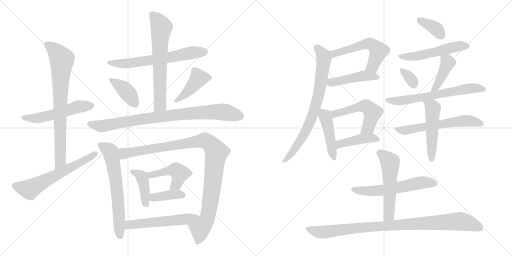
t = 0.00 s
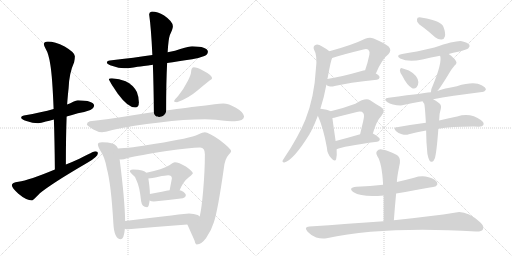
t = 4.27 s
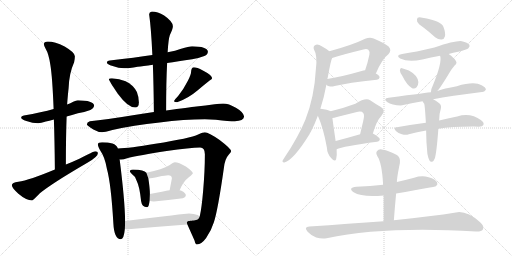
t = 8.54 s
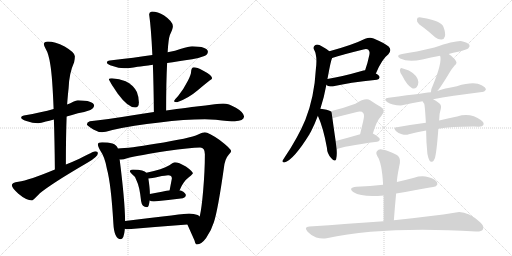
t = 12.81 s
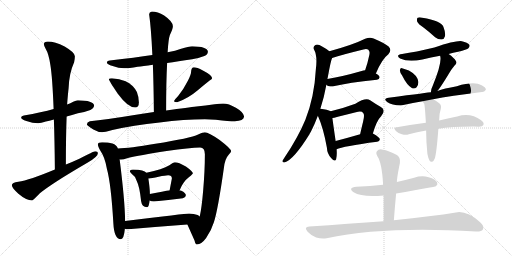
t = 17.08 s
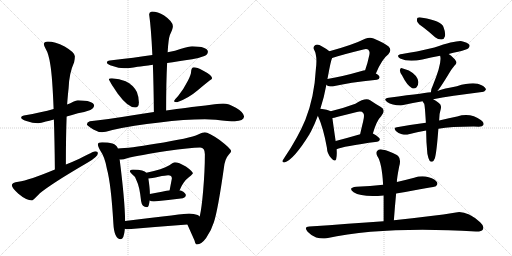
t = 21.35 s

The animated SVG that drew these frames (rendered in a browser with its animation timeline set to each time). Animation: 30 CSS @keyframes rules; one cycle of 21.35 s.

<svg version="1.1" viewBox="0 0 2048 1024" xmlns="http://www.w3.org/2000/svg">
  <g stroke="lightgray" stroke-dasharray="1,1" stroke-width="1" transform="scale(4, 4)">
    <line x1="0" y1="0" x2="256" y2="256"></line>
    <line x1="256" y1="0" x2="0" y2="256"></line>
    <line x1="128" y1="0" x2="128" y2="256"></line>
    <line x1="0" y1="128" x2="256" y2="128"></line>
    <line x1="256" y1="0" x2="512" y2="256"></line>
    <line x1="512" y1="0" x2="256" y2="256"></line>
    <line x1="384" y1="0" x2="384" y2="256"></line>
    <line x1="256" y1="128" x2="512" y2="128"></line>
  </g>
<g transform="scale(1, -1) translate(0, -850)">
   <style type="text/css">
    @keyframes keyframes0 {
      from {
       stroke: black;
       stroke-dashoffset: 536;
       stroke-width: 128;
       }
       64% {
       animation-timing-function: step-end;
       stroke: black;
       stroke-dashoffset: 0;
       stroke-width: 128;
       }
       to {
       stroke: black;
       stroke-width: 1024;
       }
       }
       #make-me-a-hanzi-animation-0 {
         animation: keyframes0 0.686198s both;
         animation-delay: 0.000000s;
         animation-timing-function: linear;
       }
    @keyframes keyframes1 {
      from {
       stroke: black;
       stroke-dashoffset: 779;
       stroke-width: 128;
       }
       72% {
       animation-timing-function: step-end;
       stroke: black;
       stroke-dashoffset: 0;
       stroke-width: 128;
       }
       to {
       stroke: black;
       stroke-width: 1024;
       }
       }
       #make-me-a-hanzi-animation-1 {
         animation: keyframes1 0.883952s both;
         animation-delay: 0.686198s;
         animation-timing-function: linear;
       }
    @keyframes keyframes2 {
      from {
       stroke: black;
       stroke-dashoffset: 619;
       stroke-width: 128;
       }
       67% {
       animation-timing-function: step-end;
       stroke: black;
       stroke-dashoffset: 0;
       stroke-width: 128;
       }
       to {
       stroke: black;
       stroke-width: 1024;
       }
       }
       #make-me-a-hanzi-animation-2 {
         animation: keyframes2 0.753743s both;
         animation-delay: 1.570150s;
         animation-timing-function: linear;
       }
    @keyframes keyframes3 {
      from {
       stroke: black;
       stroke-dashoffset: 643;
       stroke-width: 128;
       }
       68% {
       animation-timing-function: step-end;
       stroke: black;
       stroke-dashoffset: 0;
       stroke-width: 128;
       }
       to {
       stroke: black;
       stroke-width: 1024;
       }
       }
       #make-me-a-hanzi-animation-3 {
         animation: keyframes3 0.773275s both;
         animation-delay: 2.323893s;
         animation-timing-function: linear;
       }
    @keyframes keyframes4 {
      from {
       stroke: black;
       stroke-dashoffset: 653;
       stroke-width: 128;
       }
       68% {
       animation-timing-function: step-end;
       stroke: black;
       stroke-dashoffset: 0;
       stroke-width: 128;
       }
       to {
       stroke: black;
       stroke-width: 1024;
       }
       }
       #make-me-a-hanzi-animation-4 {
         animation: keyframes4 0.781413s both;
         animation-delay: 3.097168s;
         animation-timing-function: linear;
       }
    @keyframes keyframes5 {
      from {
       stroke: black;
       stroke-dashoffset: 395;
       stroke-width: 128;
       }
       56% {
       animation-timing-function: step-end;
       stroke: black;
       stroke-dashoffset: 0;
       stroke-width: 128;
       }
       to {
       stroke: black;
       stroke-width: 1024;
       }
       }
       #make-me-a-hanzi-animation-5 {
         animation: keyframes5 0.571452s both;
         animation-delay: 3.878581s;
         animation-timing-function: linear;
       }
    @keyframes keyframes6 {
      from {
       stroke: black;
       stroke-dashoffset: 430;
       stroke-width: 128;
       }
       58% {
       animation-timing-function: step-end;
       stroke: black;
       stroke-dashoffset: 0;
       stroke-width: 128;
       }
       to {
       stroke: black;
       stroke-width: 1024;
       }
       }
       #make-me-a-hanzi-animation-6 {
         animation: keyframes6 0.599935s both;
         animation-delay: 4.450033s;
         animation-timing-function: linear;
       }
    @keyframes keyframes7 {
      from {
       stroke: black;
       stroke-dashoffset: 872;
       stroke-width: 128;
       }
       74% {
       animation-timing-function: step-end;
       stroke: black;
       stroke-dashoffset: 0;
       stroke-width: 128;
       }
       to {
       stroke: black;
       stroke-width: 1024;
       }
       }
       #make-me-a-hanzi-animation-7 {
         animation: keyframes7 0.959635s both;
         animation-delay: 5.049968s;
         animation-timing-function: linear;
       }
    @keyframes keyframes8 {
      from {
       stroke: black;
       stroke-dashoffset: 645;
       stroke-width: 128;
       }
       68% {
       animation-timing-function: step-end;
       stroke: black;
       stroke-dashoffset: 0;
       stroke-width: 128;
       }
       to {
       stroke: black;
       stroke-width: 1024;
       }
       }
       #make-me-a-hanzi-animation-8 {
         animation: keyframes8 0.774902s both;
         animation-delay: 6.009603s;
         animation-timing-function: linear;
       }
    @keyframes keyframes9 {
      from {
       stroke: black;
       stroke-dashoffset: 1044;
       stroke-width: 128;
       }
       77% {
       animation-timing-function: step-end;
       stroke: black;
       stroke-dashoffset: 0;
       stroke-width: 128;
       }
       to {
       stroke: black;
       stroke-width: 1024;
       }
       }
       #make-me-a-hanzi-animation-9 {
         animation: keyframes9 1.099609s both;
         animation-delay: 6.784505s;
         animation-timing-function: linear;
       }
    @keyframes keyframes10 {
      from {
       stroke: black;
       stroke-dashoffset: 412;
       stroke-width: 128;
       }
       57% {
       animation-timing-function: step-end;
       stroke: black;
       stroke-dashoffset: 0;
       stroke-width: 128;
       }
       to {
       stroke: black;
       stroke-width: 1024;
       }
       }
       #make-me-a-hanzi-animation-10 {
         animation: keyframes10 0.585286s both;
         animation-delay: 7.884114s;
         animation-timing-function: linear;
       }
    @keyframes keyframes11 {
      from {
       stroke: black;
       stroke-dashoffset: 435;
       stroke-width: 128;
       }
       59% {
       animation-timing-function: step-end;
       stroke: black;
       stroke-dashoffset: 0;
       stroke-width: 128;
       }
       to {
       stroke: black;
       stroke-width: 1024;
       }
       }
       #make-me-a-hanzi-animation-11 {
         animation: keyframes11 0.604004s both;
         animation-delay: 8.469400s;
         animation-timing-function: linear;
       }
    @keyframes keyframes12 {
      from {
       stroke: black;
       stroke-dashoffset: 387;
       stroke-width: 128;
       }
       56% {
       animation-timing-function: step-end;
       stroke: black;
       stroke-dashoffset: 0;
       stroke-width: 128;
       }
       to {
       stroke: black;
       stroke-width: 1024;
       }
       }
       #make-me-a-hanzi-animation-12 {
         animation: keyframes12 0.564941s both;
         animation-delay: 9.073404s;
         animation-timing-function: linear;
       }
    @keyframes keyframes13 {
      from {
       stroke: black;
       stroke-dashoffset: 544;
       stroke-width: 128;
       }
       64% {
       animation-timing-function: step-end;
       stroke: black;
       stroke-dashoffset: 0;
       stroke-width: 128;
       }
       to {
       stroke: black;
       stroke-width: 1024;
       }
       }
       #make-me-a-hanzi-animation-13 {
         animation: keyframes13 0.692708s both;
         animation-delay: 9.638345s;
         animation-timing-function: linear;
       }
    @keyframes keyframes14 {
      from {
       stroke: black;
       stroke-dashoffset: 550;
       stroke-width: 128;
       }
       64% {
       animation-timing-function: step-end;
       stroke: black;
       stroke-dashoffset: 0;
       stroke-width: 128;
       }
       to {
       stroke: black;
       stroke-width: 1024;
       }
       }
       #make-me-a-hanzi-animation-14 {
         animation: keyframes14 0.697591s both;
         animation-delay: 10.331053s;
         animation-timing-function: linear;
       }
    @keyframes keyframes15 {
      from {
       stroke: black;
       stroke-dashoffset: 455;
       stroke-width: 128;
       }
       60% {
       animation-timing-function: step-end;
       stroke: black;
       stroke-dashoffset: 0;
       stroke-width: 128;
       }
       to {
       stroke: black;
       stroke-width: 1024;
       }
       }
       #make-me-a-hanzi-animation-15 {
         animation: keyframes15 0.620280s both;
         animation-delay: 11.028644s;
         animation-timing-function: linear;
       }
    @keyframes keyframes16 {
      from {
       stroke: black;
       stroke-dashoffset: 754;
       stroke-width: 128;
       }
       71% {
       animation-timing-function: step-end;
       stroke: black;
       stroke-dashoffset: 0;
       stroke-width: 128;
       }
       to {
       stroke: black;
       stroke-width: 1024;
       }
       }
       #make-me-a-hanzi-animation-16 {
         animation: keyframes16 0.863607s both;
         animation-delay: 11.648924s;
         animation-timing-function: linear;
       }
    @keyframes keyframes17 {
      from {
       stroke: black;
       stroke-dashoffset: 450;
       stroke-width: 128;
       }
       59% {
       animation-timing-function: step-end;
       stroke: black;
       stroke-dashoffset: 0;
       stroke-width: 128;
       }
       to {
       stroke: black;
       stroke-width: 1024;
       }
       }
       #make-me-a-hanzi-animation-17 {
         animation: keyframes17 0.616211s both;
         animation-delay: 12.512531s;
         animation-timing-function: linear;
       }
    @keyframes keyframes18 {
      from {
       stroke: black;
       stroke-dashoffset: 527;
       stroke-width: 128;
       }
       63% {
       animation-timing-function: step-end;
       stroke: black;
       stroke-dashoffset: 0;
       stroke-width: 128;
       }
       to {
       stroke: black;
       stroke-width: 1024;
       }
       }
       #make-me-a-hanzi-animation-18 {
         animation: keyframes18 0.678874s both;
         animation-delay: 13.128742s;
         animation-timing-function: linear;
       }
    @keyframes keyframes19 {
      from {
       stroke: black;
       stroke-dashoffset: 429;
       stroke-width: 128;
       }
       58% {
       animation-timing-function: step-end;
       stroke: black;
       stroke-dashoffset: 0;
       stroke-width: 128;
       }
       to {
       stroke: black;
       stroke-width: 1024;
       }
       }
       #make-me-a-hanzi-animation-19 {
         animation: keyframes19 0.599121s both;
         animation-delay: 13.807616s;
         animation-timing-function: linear;
       }
    @keyframes keyframes20 {
      from {
       stroke: black;
       stroke-dashoffset: 369;
       stroke-width: 128;
       }
       55% {
       animation-timing-function: step-end;
       stroke: black;
       stroke-dashoffset: 0;
       stroke-width: 128;
       }
       to {
       stroke: black;
       stroke-width: 1024;
       }
       }
       #make-me-a-hanzi-animation-20 {
         animation: keyframes20 0.550293s both;
         animation-delay: 14.406737s;
         animation-timing-function: linear;
       }
    @keyframes keyframes21 {
      from {
       stroke: black;
       stroke-dashoffset: 526;
       stroke-width: 128;
       }
       63% {
       animation-timing-function: step-end;
       stroke: black;
       stroke-dashoffset: 0;
       stroke-width: 128;
       }
       to {
       stroke: black;
       stroke-width: 1024;
       }
       }
       #make-me-a-hanzi-animation-21 {
         animation: keyframes21 0.678060s both;
         animation-delay: 14.957030s;
         animation-timing-function: linear;
       }
    @keyframes keyframes22 {
      from {
       stroke: black;
       stroke-dashoffset: 335;
       stroke-width: 128;
       }
       52% {
       animation-timing-function: step-end;
       stroke: black;
       stroke-dashoffset: 0;
       stroke-width: 128;
       }
       to {
       stroke: black;
       stroke-width: 1024;
       }
       }
       #make-me-a-hanzi-animation-22 {
         animation: keyframes22 0.522624s both;
         animation-delay: 15.635090s;
         animation-timing-function: linear;
       }
    @keyframes keyframes23 {
      from {
       stroke: black;
       stroke-dashoffset: 420;
       stroke-width: 128;
       }
       58% {
       animation-timing-function: step-end;
       stroke: black;
       stroke-dashoffset: 0;
       stroke-width: 128;
       }
       to {
       stroke: black;
       stroke-width: 1024;
       }
       }
       #make-me-a-hanzi-animation-23 {
         animation: keyframes23 0.591797s both;
         animation-delay: 16.157714s;
         animation-timing-function: linear;
       }
    @keyframes keyframes24 {
      from {
       stroke: black;
       stroke-dashoffset: 645;
       stroke-width: 128;
       }
       68% {
       animation-timing-function: step-end;
       stroke: black;
       stroke-dashoffset: 0;
       stroke-width: 128;
       }
       to {
       stroke: black;
       stroke-width: 1024;
       }
       }
       #make-me-a-hanzi-animation-24 {
         animation: keyframes24 0.774902s both;
         animation-delay: 16.749511s;
         animation-timing-function: linear;
       }
    @keyframes keyframes25 {
      from {
       stroke: black;
       stroke-dashoffset: 589;
       stroke-width: 128;
       }
       66% {
       animation-timing-function: step-end;
       stroke: black;
       stroke-dashoffset: 0;
       stroke-width: 128;
       }
       to {
       stroke: black;
       stroke-width: 1024;
       }
       }
       #make-me-a-hanzi-animation-25 {
         animation: keyframes25 0.729329s both;
         animation-delay: 17.524413s;
         animation-timing-function: linear;
       }
    @keyframes keyframes26 {
      from {
       stroke: black;
       stroke-dashoffset: 500;
       stroke-width: 128;
       }
       62% {
       animation-timing-function: step-end;
       stroke: black;
       stroke-dashoffset: 0;
       stroke-width: 128;
       }
       to {
       stroke: black;
       stroke-width: 1024;
       }
       }
       #make-me-a-hanzi-animation-26 {
         animation: keyframes26 0.656901s both;
         animation-delay: 18.253742s;
         animation-timing-function: linear;
       }
    @keyframes keyframes27 {
      from {
       stroke: black;
       stroke-dashoffset: 582;
       stroke-width: 128;
       }
       65% {
       animation-timing-function: step-end;
       stroke: black;
       stroke-dashoffset: 0;
       stroke-width: 128;
       }
       to {
       stroke: black;
       stroke-width: 1024;
       }
       }
       #make-me-a-hanzi-animation-27 {
         animation: keyframes27 0.723633s both;
         animation-delay: 18.910643s;
         animation-timing-function: linear;
       }
    @keyframes keyframes28 {
      from {
       stroke: black;
       stroke-dashoffset: 542;
       stroke-width: 128;
       }
       64% {
       animation-timing-function: step-end;
       stroke: black;
       stroke-dashoffset: 0;
       stroke-width: 128;
       }
       to {
       stroke: black;
       stroke-width: 1024;
       }
       }
       #make-me-a-hanzi-animation-28 {
         animation: keyframes28 0.691081s both;
         animation-delay: 19.634276s;
         animation-timing-function: linear;
       }
    @keyframes keyframes29 {
      from {
       stroke: black;
       stroke-dashoffset: 949;
       stroke-width: 128;
       }
       76% {
       animation-timing-function: step-end;
       stroke: black;
       stroke-dashoffset: 0;
       stroke-width: 128;
       }
       to {
       stroke: black;
       stroke-width: 1024;
       }
       }
       #make-me-a-hanzi-animation-29 {
         animation: keyframes29 1.022298s both;
         animation-delay: 20.325357s;
         animation-timing-function: linear;
       }
</style>
<path d="M 311.5 449.0 Q 303.5 449.0 283.5 438.0 Q 276.5 435.0 268.5 432.0 L 214.5 414.0 Q 167.5 401.0 95.5 388.0 Q 84.5 387.0 84.5 380.0 Q 84.5 373.0 105.5 366.0 Q 130.5 357.0 152.5 357.0 Q 163.5 357.0 183.5 364.0 Q 195.5 367.0 215.5 372.0 L 266.5 384.0 Q 287.5 389.0 311.5 397.0 Q 335.5 400.0 361.5 410.0 Q 375.5 417.0 376.5 428.0 Q 373.5 448.0 311.5 449.0 Z" fill="lightgray"></path> 
<path d="M 268.5 432.0 Q 271.5 473.0 274.5 498.0 Q 276.5 557.0 296.5 601.0 Q 299.5 616.0 299.5 625.0 Q 299.5 640.0 258.5 664.0 Q 219.5 684.0 191.5 684.0 Q 175.5 684.0 175.5 673.0 Q 175.5 667.0 183.5 653.0 Q 194.5 636.0 201.5 590.0 Q 209.5 542.0 214.5 414.0 L 215.5 372.0 Q 218.5 289.0 219.5 172.0 C 219.5 142.0 263.5 162.0 263.5 192.0 Q 263.5 305.0 266.5 384.0 L 268.5 432.0 Z" fill="lightgray"></path> 
<path d="M 219.5 172.0 Q 116.5 129.0 73.5 123.0 Q 47.5 120.0 47.5 109.0 Q 47.5 99.0 73.5 75.0 Q 105.5 48.0 128.5 48.0 Q 131.5 48.0 159.5 77.0 Q 208.5 117.0 349.5 199.0 Q 391.5 223.0 391.5 237.0 Q 391.5 245.0 380.5 245.0 Q 374.5 245.0 317.5 215.0 Q 291.5 203.0 263.5 192.0 L 219.5 172.0 Z" fill="lightgray"></path> 
<path d="M 768.5 665.0 Q 755.5 665.0 724.5 655.0 Q 702.5 647.0 670.5 641.0 L 609.5 630.0 Q 541.5 620.0 439.5 608.0 Q 427.5 607.0 427.5 600.0 Q 427.5 593.0 450.5 586.0 Q 474.5 577.0 496.5 577.0 Q 515.5 577.0 550.5 583.0 Q 570.5 585.0 611.5 591.0 L 668.5 598.0 Q 710.5 604.0 768.5 613.0 Q 791.5 616.0 817.5 626.0 Q 831.5 632.0 831.5 644.0 Q 828.5 664.0 768.5 665.0 Z" fill="lightgray"></path> 
<path d="M 670.5 641.0 Q 673.5 693.0 679.5 710.0 Q 691.5 735.0 691.5 745.0 Q 691.5 764.0 656.5 788.0 Q 630.5 804.0 607.5 804.0 Q 596.5 802.0 596.5 793.0 Q 604.5 738.0 609.5 630.0 L 611.5 591.0 Q 614.5 510.0 615.5 402.0 C 615.5 372.0 664.5 378.0 664.5 408.0 Q 664.5 523.0 668.5 598.0 L 670.5 641.0 Z" fill="lightgray"></path> 
<path d="M 447.5 537.0 Q 435.5 537.0 435.5 533.0 Q 435.5 528.0 470.5 476.0 Q 511.5 420.0 540.5 420.0 Q 555.5 420.0 555.5 441.0 Q 555.5 461.0 547.5 482.0 Q 532.5 511.0 502.5 525.0 Q 477.5 535.0 447.5 537.0 Z" fill="lightgray"></path> 
<path d="M 775.5 581.0 Q 770.5 581.0 767.5 576.0 Q 764.5 571.0 764.5 564.0 Q 764.5 552.0 751.5 527.0 Q 734.5 493.0 712.5 466.0 Q 698.5 452.0 695.5 445.0 Q 699.5 441.0 708.5 441.0 Q 753.5 457.0 788.5 487.0 Q 815.5 510.0 838.5 528.0 Q 848.5 533.0 848.5 537.0 Q 848.5 549.0 811.5 568.0 Q 787.5 581.0 775.5 581.0 Z" fill="lightgray"></path> 
<path d="M 615.5 402.0 Q 579.5 397.0 531.5 389.0 Q 422.5 371.0 359.5 365.0 Q 347.5 361.0 347.5 352.0 Q 348.5 348.0 373.5 332.0 Q 392.5 321.0 408.5 321.0 Q 417.5 321.0 449.5 330.0 Q 532.5 349.0 638.5 360.0 Q 737.5 373.0 819.5 373.0 L 863.5 371.0 Q 916.5 365.0 939.5 365.0 Q 974.5 366.0 976.5 384.0 Q 973.5 402.0 943.5 419.0 Q 914.5 436.0 892.5 436.0 Q 879.5 436.0 858.5 433.0 Q 822.5 428.0 785.5 424.0 Q 756.5 421.0 664.5 408.0 L 615.5 402.0 Z" fill="lightgray"></path> 
<path d="M 408.5 281.0 Q 391.5 281.0 391.5 273.0 Q 391.5 265.0 401.5 247.0 Q 419.5 222.0 427.5 175.0 Q 444.5 113.0 453.5 -44.0 Q 456.5 -106.0 483.5 -107.0 Q 495.5 -107.0 499.5 -65.0 L 500.5 -34.0 Q 499.5 48.0 478.5 213.0 L 471.5 256.0 Q 466.5 271.0 449.5 276.0 Q 433.5 281.0 408.5 281.0 Z" fill="lightgray"></path> 
<path d="M 749.5 -48.0 Q 767.5 -88.0 778.5 -113.0 Q 781.5 -128.0 787.5 -128.0 Q 805.5 -128.0 824.5 -102.0 Q 845.5 -72.0 855.5 -39.0 Q 871.5 9.0 895.5 178.0 Q 899.5 215.0 915.5 232.0 Q 924.5 241.0 924.5 245.0 Q 924.5 255.0 878.5 290.0 Q 833.5 321.0 819.5 321.0 Q 811.5 321.0 792.5 312.0 Q 762.5 297.0 621.5 275.0 Q 517.5 257.0 471.5 256.0 C 441.5 254.0 448.5 210.0 478.5 213.0 Q 481.5 212.0 483.5 212.0 Q 493.5 212.0 511.5 218.0 Q 555.5 229.0 666.5 246.0 Q 760.5 260.0 800.5 260.0 Q 819.5 260.0 819.5 233.0 Q 819.5 168.0 812.5 86.0 Q 806.5 17.0 799.5 -13.0 Q 799.5 -14.0 798.5 -16.0 C 792.5 -45.0 737.5 -21.0 749.5 -48.0 Z" fill="lightgray"></path> 
<path d="M 531.5 172.0 Q 519.5 172.0 519.5 164.0 Q 519.5 162.0 526.5 155.0 Q 540.5 146.0 546.5 127.0 Q 558.5 104.0 564.5 45.0 Q 567.5 22.0 588.5 21.0 Q 595.5 21.0 598.5 48.0 L 599.5 74.0 L 599.5 76.0 Q 599.5 96.0 593.5 136.0 L 585.5 159.0 Q 580.5 165.0 568.5 168.0 Q 554.5 172.0 531.5 172.0 Z" fill="lightgray"></path> 
<path d="M 718.5 89.0 Q 732.5 124.0 756.5 142.0 Q 771.5 154.0 771.5 157.0 Q 771.5 164.0 743.5 184.0 Q 714.5 201.0 699.5 201.0 Q 693.5 201.0 677.5 189.0 Q 650.5 173.0 585.5 159.0 C 556.5 153.0 563.5 133.0 593.5 136.0 Q 606.5 137.0 634.5 143.0 Q 662.5 149.0 672.5 149.0 Q 687.5 149.0 687.5 136.0 L 678.5 89.0 C 672.5 60.0 706.5 61.0 718.5 89.0 Z" fill="lightgray"></path> 
<path d="M 598.5 48.0 Q 604.5 44.0 615.5 44.0 Q 672.5 50.0 731.5 57.0 Q 743.5 62.0 743.5 69.0 Q 743.5 77.0 727.5 86.0 Q 723.5 88.0 718.5 89.0 L 678.5 89.0 Q 656.5 85.0 599.5 74.0 C 570.5 68.0 571.5 61.0 598.5 48.0 Z" fill="lightgray"></path> 
<path d="M 499.5 -65.0 Q 503.5 -67.0 512.5 -67.0 Q 628.5 -57.0 749.5 -48.0 C 779.5 -46.0 822.5 -34.0 798.5 -16.0 Q 796.5 -13.0 790.5 -10.0 Q 775.5 -4.0 756.5 -4.0 Q 742.5 -4.0 500.5 -34.0 C 470.5 -38.0 470.5 -59.0 499.5 -65.0 Z" fill="lightgray"></path> 
<path d="M 1503.5 556.5 Q 1527.5 614.5 1553.5 633.5 Q 1568.5 649.5 1554.5 664.5 Q 1541.5 676.5 1494.5 696.5 Q 1479.5 702.5 1460.5 695.5 Q 1412.5 671.5 1317.5 645.5 C 1288.5 637.5 1299.5 609.5 1328.5 618.5 Q 1367.5 631.5 1453.5 652.5 Q 1466.5 656.5 1473.5 651.5 Q 1480.5 644.5 1477.5 631.5 Q 1470.5 597.5 1460.5 569.5 C 1450.5 541.5 1491.5 528.5 1503.5 556.5 Z" fill="lightgray"></path> 
<path d="M 1305.5 511.5 Q 1309.5 507.5 1316.5 505.5 Q 1326.5 502.5 1338.5 506.5 Q 1392.5 519.5 1507.5 531.5 Q 1517.5 532.5 1518.5 541.5 Q 1518.5 547.5 1503.5 556.5 L 1460.5 569.5 Q 1453.5 568.5 1446.5 566.5 Q 1370.5 544.5 1309.5 534.5 C 1279.5 529.5 1280.5 528.5 1305.5 511.5 Z" fill="lightgray"></path> 
<path d="M 1281.5 415.5 Q 1296.5 461.5 1305.5 511.5 L 1309.5 534.5 Q 1310.5 538.5 1311.5 543.5 Q 1323.5 609.5 1328.5 618.5 C 1333.5 633.5 1333.5 633.5 1317.5 645.5 Q 1305.5 655.5 1288.5 664.5 Q 1272.5 674.5 1261.5 670.5 Q 1251.5 664.5 1255.5 653.5 Q 1270.5 628.5 1263.5 574.5 Q 1257.5 462.5 1221.5 371.5 Q 1191.5 299.5 1137.5 219.5 Q 1133.5 213.5 1130.5 208.5 Q 1127.5 199.5 1137.5 200.5 Q 1173.5 209.5 1238.5 314.5 Q 1239.5 318.5 1242.5 321.5 Q 1258.5 352.5 1271.5 387.5 L 1281.5 415.5 Z" fill="lightgray"></path> 
<path d="M 1322.5 405.5 Q 1310.5 412.5 1281.5 415.5 C 1258.5 418.5 1259.5 415.5 1271.5 387.5 Q 1293.5 338.5 1307.5 260.5 Q 1308.5 235.5 1324.5 218.5 Q 1340.5 199.5 1344.5 213.5 Q 1348.5 228.5 1346.5 253.5 L 1342.5 286.5 Q 1332.5 355.5 1329.5 378.5 C 1326.5 403.5 1326.5 403.5 1322.5 405.5 Z" fill="lightgray"></path> 
<path d="M 1491.5 316.5 Q 1506.5 368.5 1524.5 385.5 Q 1545.5 409.5 1523.5 422.5 Q 1505.5 432.5 1480.5 449.5 Q 1462.5 461.5 1421.5 435.5 Q 1370.5 416.5 1322.5 405.5 C 1293.5 398.5 1300.5 372.5 1329.5 378.5 Q 1336.5 379.5 1347.5 382.5 Q 1387.5 392.5 1423.5 401.5 Q 1447.5 407.5 1452.5 398.5 Q 1459.5 392.5 1452.5 364.5 Q 1446.5 340.5 1440.5 313.5 C 1433.5 284.5 1482.5 287.5 1491.5 316.5 Z" fill="lightgray"></path> 
<path d="M 1346.5 253.5 Q 1370.5 265.5 1508.5 283.5 Q 1518.5 284.5 1519.5 293.5 Q 1519.5 300.5 1491.5 316.5 C 1478.5 324.5 1469.5 321.5 1440.5 313.5 Q 1385.5 297.5 1342.5 286.5 C 1313.5 279.5 1318.5 241.5 1346.5 253.5 Z" fill="lightgray"></path> 
<path d="M 1696.5 738.5 Q 1717.5 722.5 1740.5 701.5 Q 1753.5 691.5 1766.5 692.5 Q 1776.5 693.5 1779.5 704.5 Q 1783.5 717.5 1773.5 743.5 Q 1764.5 767.5 1689.5 779.5 Q 1676.5 782.5 1670.5 779.5 Q 1666.5 775.5 1668.5 764.5 Q 1672.5 754.5 1696.5 738.5 Z" fill="lightgray"></path> 
<path d="M 1794.5 634.5 Q 1812.5 640.5 1832.5 643.5 Q 1868.5 652.5 1873.5 657.5 Q 1880.5 664.5 1877.5 671.5 Q 1870.5 680.5 1847.5 685.5 Q 1825.5 689.5 1737.5 660.5 Q 1661.5 642.5 1608.5 634.5 Q 1580.5 630.5 1600.5 616.5 Q 1633.5 600.5 1689.5 612.5 Q 1723.5 621.5 1760.5 627.5 L 1794.5 634.5 Z" fill="lightgray"></path> 
<path d="M 1608.5 548.5 Q 1627.5 509.5 1648.5 497.5 Q 1658.5 493.5 1666.5 501.5 Q 1673.5 510.5 1673.5 522.5 Q 1670.5 549.5 1635.5 568.5 Q 1608.5 578.5 1604.5 578.5 Q 1600.5 578.5 1599.5 568.5 Q 1599.5 561.5 1608.5 548.5 Z" fill="lightgray"></path> 
<path d="M 1749.5 486.5 Q 1761.5 499.5 1796.5 557.5 Q 1803.5 570.5 1817.5 587.5 Q 1830.5 597.5 1823.5 606.5 Q 1816.5 619.5 1794.5 634.5 C 1769.5 651.5 1753.5 656.5 1760.5 627.5 Q 1769.5 600.5 1730.5 506.5 Q 1723.5 493.5 1723.5 481.5 C 1721.5 453.5 1730.5 463.5 1749.5 486.5 Z" fill="lightgray"></path> 
<path d="M 1732.5 453.5 Q 1799.5 466.5 1927.5 482.5 Q 1936.5 481.5 1943.5 491.5 Q 1944.5 500.5 1926.5 509.5 Q 1896.5 525.5 1827.5 505.5 Q 1775.5 496.5 1749.5 486.5 L 1723.5 481.5 Q 1719.5 481.5 1554.5 459.5 Q 1530.5 456.5 1548.5 442.5 Q 1567.5 429.5 1603.5 428.5 Q 1642.5 437.5 1690.5 445.5 L 1732.5 453.5 Z" fill="lightgray"></path> 
<path d="M 1753.5 335.5 Q 1808.5 344.5 1915.5 343.5 Q 1930.5 344.5 1933.5 350.5 Q 1937.5 360.5 1924.5 369.5 Q 1882.5 400.5 1828.5 384.5 Q 1798.5 378.5 1756.5 368.5 L 1703.5 359.5 Q 1648.5 352.5 1587.5 341.5 Q 1571.5 340.5 1583.5 326.5 Q 1593.5 316.5 1607.5 313.5 Q 1623.5 309.5 1635.5 313.5 Q 1666.5 322.5 1704.5 328.5 L 1753.5 335.5 Z" fill="lightgray"></path> 
<path d="M 1709.5 235.5 Q 1713.5 214.5 1718.5 207.5 Q 1722.5 201.5 1728.5 203.5 Q 1735.5 206.5 1739.5 217.5 Q 1746.5 241.5 1753.5 335.5 L 1756.5 368.5 Q 1756.5 395.5 1763.5 416.5 Q 1766.5 431.5 1755.5 438.5 Q 1742.5 448.5 1732.5 453.5 C 1706.5 468.5 1675.5 471.5 1690.5 445.5 Q 1690.5 444.5 1692.5 442.5 Q 1693.5 438.5 1696.5 436.5 Q 1699.5 430.5 1703.5 359.5 L 1704.5 328.5 Q 1704.5 286.5 1709.5 235.5 Z" fill="lightgray"></path> 
<path d="M 1584.5 76.5 Q 1740.5 103.5 1743.5 105.5 Q 1752.5 112.5 1748.5 120.5 Q 1742.5 133.5 1714.5 141.5 Q 1686.5 148.5 1656.5 139.5 Q 1622.5 130.5 1587.5 122.5 L 1532.5 111.5 Q 1481.5 105.5 1425.5 103.5 Q 1389.5 99.5 1414.5 81.5 Q 1447.5 60.5 1534.5 68.5 L 1584.5 76.5 Z" fill="lightgray"></path> 
<path d="M 1575.5 -30.5 Q 1579.5 24.5 1584.5 76.5 L 1587.5 122.5 Q 1587.5 137.5 1596.5 183.5 Q 1605.5 213.5 1592.5 226.5 Q 1589.5 229.5 1587.5 230.5 Q 1553.5 248.5 1531.5 251.5 Q 1515.5 255.5 1508.5 246.5 Q 1501.5 239.5 1509.5 225.5 Q 1527.5 200.5 1532.5 111.5 L 1534.5 68.5 Q 1534.5 19.5 1534.5 -34.5 C 1534.5 -64.5 1573.5 -60.5 1575.5 -30.5 Z" fill="lightgray"></path> 
<path d="M 1534.5 -34.5 Q 1396.5 -44.5 1237.5 -55.5 Q 1213.5 -56.5 1230.5 -76.5 Q 1245.5 -92.5 1264.5 -99.5 Q 1288.5 -106.5 1306.5 -102.5 Q 1537.5 -53.5 1903.5 -75.5 Q 1925.5 -76.5 1931.5 -67.5 Q 1938.5 -54.5 1920.5 -38.5 Q 1865.5 9.5 1823.5 0.5 Q 1730.5 -14.5 1575.5 -30.5 L 1534.5 -34.5 Z" fill="lightgray"></path> 
      <clipPath id="make-me-a-hanzi-clip-0">
      <path d="M 311.5 449.0 Q 303.5 449.0 283.5 438.0 Q 276.5 435.0 268.5 432.0 L 214.5 414.0 Q 167.5 401.0 95.5 388.0 Q 84.5 387.0 84.5 380.0 Q 84.5 373.0 105.5 366.0 Q 130.5 357.0 152.5 357.0 Q 163.5 357.0 183.5 364.0 Q 195.5 367.0 215.5 372.0 L 266.5 384.0 Q 287.5 389.0 311.5 397.0 Q 335.5 400.0 361.5 410.0 Q 375.5 417.0 376.5 428.0 Q 373.5 448.0 311.5 449.0 Z" fill="lightgray"></path>
      </clipPath>
      <path clip-path="url(#make-me-a-hanzi-clip-0)" d="M 92.5 381.0 L 117.5 376.0 L 168.5 380.0 L 302.5 421.0 L 365.5 427.0 " fill="none" id="make-me-a-hanzi-animation-0" stroke-dasharray="408 816" stroke-linecap="round"></path>

      <clipPath id="make-me-a-hanzi-clip-1">
      <path d="M 268.5 432.0 Q 271.5 473.0 274.5 498.0 Q 276.5 557.0 296.5 601.0 Q 299.5 616.0 299.5 625.0 Q 299.5 640.0 258.5 664.0 Q 219.5 684.0 191.5 684.0 Q 175.5 684.0 175.5 673.0 Q 175.5 667.0 183.5 653.0 Q 194.5 636.0 201.5 590.0 Q 209.5 542.0 214.5 414.0 L 215.5 372.0 Q 218.5 289.0 219.5 172.0 C 219.5 142.0 263.5 162.0 263.5 192.0 Q 263.5 305.0 266.5 384.0 L 268.5 432.0 Z" fill="lightgray"></path>
      </clipPath>
      <path clip-path="url(#make-me-a-hanzi-clip-1)" d="M 187.5 672.0 L 224.5 643.0 L 247.5 612.0 L 240.5 465.0 L 241.5 206.0 L 222.5 181.0 " fill="none" id="make-me-a-hanzi-animation-1" stroke-dasharray="651 1302" stroke-linecap="round"></path>

      <clipPath id="make-me-a-hanzi-clip-2">
      <path d="M 219.5 172.0 Q 116.5 129.0 73.5 123.0 Q 47.5 120.0 47.5 109.0 Q 47.5 99.0 73.5 75.0 Q 105.5 48.0 128.5 48.0 Q 131.5 48.0 159.5 77.0 Q 208.5 117.0 349.5 199.0 Q 391.5 223.0 391.5 237.0 Q 391.5 245.0 380.5 245.0 Q 374.5 245.0 317.5 215.0 Q 291.5 203.0 263.5 192.0 L 219.5 172.0 Z" fill="lightgray"></path>
      </clipPath>
      <path clip-path="url(#make-me-a-hanzi-clip-2)" d="M 58.5 108.0 L 100.5 94.0 L 122.5 94.0 L 382.5 236.0 " fill="none" id="make-me-a-hanzi-animation-2" stroke-dasharray="491 982" stroke-linecap="round"></path>

      <clipPath id="make-me-a-hanzi-clip-3">
      <path d="M 768.5 665.0 Q 755.5 665.0 724.5 655.0 Q 702.5 647.0 670.5 641.0 L 609.5 630.0 Q 541.5 620.0 439.5 608.0 Q 427.5 607.0 427.5 600.0 Q 427.5 593.0 450.5 586.0 Q 474.5 577.0 496.5 577.0 Q 515.5 577.0 550.5 583.0 Q 570.5 585.0 611.5 591.0 L 668.5 598.0 Q 710.5 604.0 768.5 613.0 Q 791.5 616.0 817.5 626.0 Q 831.5 632.0 831.5 644.0 Q 828.5 664.0 768.5 665.0 Z" fill="lightgray"></path>
      </clipPath>
      <path clip-path="url(#make-me-a-hanzi-clip-3)" d="M 435.5 601.0 L 476.5 595.0 L 524.5 598.0 L 778.5 641.0 L 818.5 642.0 " fill="none" id="make-me-a-hanzi-animation-3" stroke-dasharray="515 1030" stroke-linecap="round"></path>

      <clipPath id="make-me-a-hanzi-clip-4">
      <path d="M 670.5 641.0 Q 673.5 693.0 679.5 710.0 Q 691.5 735.0 691.5 745.0 Q 691.5 764.0 656.5 788.0 Q 630.5 804.0 607.5 804.0 Q 596.5 802.0 596.5 793.0 Q 604.5 738.0 609.5 630.0 L 611.5 591.0 Q 614.5 510.0 615.5 402.0 C 615.5 372.0 664.5 378.0 664.5 408.0 Q 664.5 523.0 668.5 598.0 L 670.5 641.0 Z" fill="lightgray"></path>
      </clipPath>
      <path clip-path="url(#make-me-a-hanzi-clip-4)" d="M 610.5 790.0 L 645.5 741.0 L 638.5 641.0 L 640.5 436.0 L 620.5 411.0 " fill="none" id="make-me-a-hanzi-animation-4" stroke-dasharray="525 1050" stroke-linecap="round"></path>

      <clipPath id="make-me-a-hanzi-clip-5">
      <path d="M 447.5 537.0 Q 435.5 537.0 435.5 533.0 Q 435.5 528.0 470.5 476.0 Q 511.5 420.0 540.5 420.0 Q 555.5 420.0 555.5 441.0 Q 555.5 461.0 547.5 482.0 Q 532.5 511.0 502.5 525.0 Q 477.5 535.0 447.5 537.0 Z" fill="lightgray"></path>
      </clipPath>
      <path clip-path="url(#make-me-a-hanzi-clip-5)" d="M 442.5 533.0 L 509.5 480.0 L 539.5 436.0 " fill="none" id="make-me-a-hanzi-animation-5" stroke-dasharray="267 534" stroke-linecap="round"></path>

      <clipPath id="make-me-a-hanzi-clip-6">
      <path d="M 775.5 581.0 Q 770.5 581.0 767.5 576.0 Q 764.5 571.0 764.5 564.0 Q 764.5 552.0 751.5 527.0 Q 734.5 493.0 712.5 466.0 Q 698.5 452.0 695.5 445.0 Q 699.5 441.0 708.5 441.0 Q 753.5 457.0 788.5 487.0 Q 815.5 510.0 838.5 528.0 Q 848.5 533.0 848.5 537.0 Q 848.5 549.0 811.5 568.0 Q 787.5 581.0 775.5 581.0 Z" fill="lightgray"></path>
      </clipPath>
      <path clip-path="url(#make-me-a-hanzi-clip-6)" d="M 839.5 537.0 L 792.5 535.0 L 747.5 480.0 L 703.5 446.0 " fill="none" id="make-me-a-hanzi-animation-6" stroke-dasharray="302 604" stroke-linecap="round"></path>

      <clipPath id="make-me-a-hanzi-clip-7">
      <path d="M 615.5 402.0 Q 579.5 397.0 531.5 389.0 Q 422.5 371.0 359.5 365.0 Q 347.5 361.0 347.5 352.0 Q 348.5 348.0 373.5 332.0 Q 392.5 321.0 408.5 321.0 Q 417.5 321.0 449.5 330.0 Q 532.5 349.0 638.5 360.0 Q 737.5 373.0 819.5 373.0 L 863.5 371.0 Q 916.5 365.0 939.5 365.0 Q 974.5 366.0 976.5 384.0 Q 973.5 402.0 943.5 419.0 Q 914.5 436.0 892.5 436.0 Q 879.5 436.0 858.5 433.0 Q 822.5 428.0 785.5 424.0 Q 756.5 421.0 664.5 408.0 L 615.5 402.0 Z" fill="lightgray"></path>
      </clipPath>
      <path clip-path="url(#make-me-a-hanzi-clip-7)" d="M 353.5 354.0 L 418.5 347.0 L 636.5 383.0 L 825.5 401.0 L 901.5 401.0 L 963.5 384.0 " fill="none" id="make-me-a-hanzi-animation-7" stroke-dasharray="744 1488" stroke-linecap="round"></path>

      <clipPath id="make-me-a-hanzi-clip-8">
      <path d="M 408.5 281.0 Q 391.5 281.0 391.5 273.0 Q 391.5 265.0 401.5 247.0 Q 419.5 222.0 427.5 175.0 Q 444.5 113.0 453.5 -44.0 Q 456.5 -106.0 483.5 -107.0 Q 495.5 -107.0 499.5 -65.0 L 500.5 -34.0 Q 499.5 48.0 478.5 213.0 L 471.5 256.0 Q 466.5 271.0 449.5 276.0 Q 433.5 281.0 408.5 281.0 Z" fill="lightgray"></path>
      </clipPath>
      <path clip-path="url(#make-me-a-hanzi-clip-8)" d="M 402.5 270.0 L 440.5 244.0 L 452.5 199.0 L 468.5 90.0 L 481.5 -96.0 " fill="none" id="make-me-a-hanzi-animation-8" stroke-dasharray="517 1034" stroke-linecap="round"></path>

      <clipPath id="make-me-a-hanzi-clip-9">
      <path d="M 749.5 -48.0 Q 767.5 -88.0 778.5 -113.0 Q 781.5 -128.0 787.5 -128.0 Q 805.5 -128.0 824.5 -102.0 Q 845.5 -72.0 855.5 -39.0 Q 871.5 9.0 895.5 178.0 Q 899.5 215.0 915.5 232.0 Q 924.5 241.0 924.5 245.0 Q 924.5 255.0 878.5 290.0 Q 833.5 321.0 819.5 321.0 Q 811.5 321.0 792.5 312.0 Q 762.5 297.0 621.5 275.0 Q 517.5 257.0 471.5 256.0 C 441.5 254.0 448.5 210.0 478.5 213.0 Q 481.5 212.0 483.5 212.0 Q 493.5 212.0 511.5 218.0 Q 555.5 229.0 666.5 246.0 Q 760.5 260.0 800.5 260.0 Q 819.5 260.0 819.5 233.0 Q 819.5 168.0 812.5 86.0 Q 806.5 17.0 799.5 -13.0 Q 799.5 -14.0 798.5 -16.0 C 792.5 -45.0 737.5 -21.0 749.5 -48.0 Z" fill="lightgray"></path>
      </clipPath>
      <path clip-path="url(#make-me-a-hanzi-clip-9)" d="M 476.5 249.0 L 496.5 235.0 L 814.5 288.0 L 850.5 266.0 L 865.5 241.0 L 845.5 70.0 L 827.5 -26.0 L 801.5 -64.0 L 791.5 -117.0 " fill="none" id="make-me-a-hanzi-animation-9" stroke-dasharray="916 1832" stroke-linecap="round"></path>

      <clipPath id="make-me-a-hanzi-clip-10">
      <path d="M 531.5 172.0 Q 519.5 172.0 519.5 164.0 Q 519.5 162.0 526.5 155.0 Q 540.5 146.0 546.5 127.0 Q 558.5 104.0 564.5 45.0 Q 567.5 22.0 588.5 21.0 Q 595.5 21.0 598.5 48.0 L 599.5 74.0 L 599.5 76.0 Q 599.5 96.0 593.5 136.0 L 585.5 159.0 Q 580.5 165.0 568.5 168.0 Q 554.5 172.0 531.5 172.0 Z" fill="lightgray"></path>
      </clipPath>
      <path clip-path="url(#make-me-a-hanzi-clip-10)" d="M 528.5 164.0 L 565.5 142.0 L 576.5 107.0 L 584.5 31.0 " fill="none" id="make-me-a-hanzi-animation-10" stroke-dasharray="284 568" stroke-linecap="round"></path>

      <clipPath id="make-me-a-hanzi-clip-11">
      <path d="M 718.5 89.0 Q 732.5 124.0 756.5 142.0 Q 771.5 154.0 771.5 157.0 Q 771.5 164.0 743.5 184.0 Q 714.5 201.0 699.5 201.0 Q 693.5 201.0 677.5 189.0 Q 650.5 173.0 585.5 159.0 C 556.5 153.0 563.5 133.0 593.5 136.0 Q 606.5 137.0 634.5 143.0 Q 662.5 149.0 672.5 149.0 Q 687.5 149.0 687.5 136.0 L 678.5 89.0 C 672.5 60.0 706.5 61.0 718.5 89.0 Z" fill="lightgray"></path>
      </clipPath>
      <path clip-path="url(#make-me-a-hanzi-clip-11)" d="M 611.5 155.0 L 614.5 163.0 L 652.5 155.0 L 663.5 170.0 L 710.5 165.0 L 720.5 154.0 L 706.5 115.0 L 698.5 110.0 " fill="none" id="make-me-a-hanzi-animation-11" stroke-dasharray="307 614" stroke-linecap="round"></path>

      <clipPath id="make-me-a-hanzi-clip-12">
      <path d="M 598.5 48.0 Q 604.5 44.0 615.5 44.0 Q 672.5 50.0 731.5 57.0 Q 743.5 62.0 743.5 69.0 Q 743.5 77.0 727.5 86.0 Q 723.5 88.0 718.5 89.0 L 678.5 89.0 Q 656.5 85.0 599.5 74.0 C 570.5 68.0 571.5 61.0 598.5 48.0 Z" fill="lightgray"></path>
      </clipPath>
      <path clip-path="url(#make-me-a-hanzi-clip-12)" d="M 605.5 54.0 L 615.5 61.0 L 685.5 71.0 L 733.5 69.0 " fill="none" id="make-me-a-hanzi-animation-12" stroke-dasharray="259 518" stroke-linecap="round"></path>

      <clipPath id="make-me-a-hanzi-clip-13">
      <path d="M 499.5 -65.0 Q 503.5 -67.0 512.5 -67.0 Q 628.5 -57.0 749.5 -48.0 C 779.5 -46.0 822.5 -34.0 798.5 -16.0 Q 796.5 -13.0 790.5 -10.0 Q 775.5 -4.0 756.5 -4.0 Q 742.5 -4.0 500.5 -34.0 C 470.5 -38.0 470.5 -59.0 499.5 -65.0 Z" fill="lightgray"></path>
      </clipPath>
      <path clip-path="url(#make-me-a-hanzi-clip-13)" d="M 507.5 -57.0 L 543.5 -44.0 L 739.5 -28.0 L 783.5 -15.0 L 790.5 -18.0 " fill="none" id="make-me-a-hanzi-animation-13" stroke-dasharray="416 832" stroke-linecap="round"></path>

      <clipPath id="make-me-a-hanzi-clip-14">
      <path d="M 1503.5 556.5 Q 1527.5 614.5 1553.5 633.5 Q 1568.5 649.5 1554.5 664.5 Q 1541.5 676.5 1494.5 696.5 Q 1479.5 702.5 1460.5 695.5 Q 1412.5 671.5 1317.5 645.5 C 1288.5 637.5 1299.5 609.5 1328.5 618.5 Q 1367.5 631.5 1453.5 652.5 Q 1466.5 656.5 1473.5 651.5 Q 1480.5 644.5 1477.5 631.5 Q 1470.5 597.5 1460.5 569.5 C 1450.5 541.5 1491.5 528.5 1503.5 556.5 Z" fill="lightgray"></path>
      </clipPath>
      <path clip-path="url(#make-me-a-hanzi-clip-14)" d="M 1330.5 627.5 L 1338.5 636.5 L 1397.5 655.5 L 1464.5 675.5 L 1483.5 674.5 L 1514.5 644.5 L 1488.5 583.5 L 1469.5 572.5 " fill="none" id="make-me-a-hanzi-animation-14" stroke-dasharray="422 844" stroke-linecap="round"></path>

      <clipPath id="make-me-a-hanzi-clip-15">
      <path d="M 1305.5 511.5 Q 1309.5 507.5 1316.5 505.5 Q 1326.5 502.5 1338.5 506.5 Q 1392.5 519.5 1507.5 531.5 Q 1517.5 532.5 1518.5 541.5 Q 1518.5 547.5 1503.5 556.5 L 1460.5 569.5 Q 1453.5 568.5 1446.5 566.5 Q 1370.5 544.5 1309.5 534.5 C 1279.5 529.5 1280.5 528.5 1305.5 511.5 Z" fill="lightgray"></path>
      </clipPath>
      <path clip-path="url(#make-me-a-hanzi-clip-15)" d="M 1314.5 515.5 L 1443.5 545.5 L 1509.5 540.5 " fill="none" id="make-me-a-hanzi-animation-15" stroke-dasharray="327 654" stroke-linecap="round"></path>

      <clipPath id="make-me-a-hanzi-clip-16">
      <path d="M 1281.5 415.5 Q 1296.5 461.5 1305.5 511.5 L 1309.5 534.5 Q 1310.5 538.5 1311.5 543.5 Q 1323.5 609.5 1328.5 618.5 C 1333.5 633.5 1333.5 633.5 1317.5 645.5 Q 1305.5 655.5 1288.5 664.5 Q 1272.5 674.5 1261.5 670.5 Q 1251.5 664.5 1255.5 653.5 Q 1270.5 628.5 1263.5 574.5 Q 1257.5 462.5 1221.5 371.5 Q 1191.5 299.5 1137.5 219.5 Q 1133.5 213.5 1130.5 208.5 Q 1127.5 199.5 1137.5 200.5 Q 1173.5 209.5 1238.5 314.5 Q 1239.5 318.5 1242.5 321.5 Q 1258.5 352.5 1271.5 387.5 L 1281.5 415.5 Z" fill="lightgray"></path>
      </clipPath>
      <path clip-path="url(#make-me-a-hanzi-clip-16)" d="M 1267.5 658.5 L 1289.5 633.5 L 1295.5 615.5 L 1267.5 441.5 L 1217.5 313.5 L 1166.5 237.5 L 1138.5 208.5 " fill="none" id="make-me-a-hanzi-animation-16" stroke-dasharray="626 1252" stroke-linecap="round"></path>

      <clipPath id="make-me-a-hanzi-clip-17">
      <path d="M 1322.5 405.5 Q 1310.5 412.5 1281.5 415.5 C 1258.5 418.5 1259.5 415.5 1271.5 387.5 Q 1293.5 338.5 1307.5 260.5 Q 1308.5 235.5 1324.5 218.5 Q 1340.5 199.5 1344.5 213.5 Q 1348.5 228.5 1346.5 253.5 L 1342.5 286.5 Q 1332.5 355.5 1329.5 378.5 C 1326.5 403.5 1326.5 403.5 1322.5 405.5 Z" fill="lightgray"></path>
      </clipPath>
      <path clip-path="url(#make-me-a-hanzi-clip-17)" d="M 1288.5 404.5 L 1305.5 370.5 L 1334.5 217.5 " fill="none" id="make-me-a-hanzi-animation-17" stroke-dasharray="322 644" stroke-linecap="round"></path>

      <clipPath id="make-me-a-hanzi-clip-18">
      <path d="M 1491.5 316.5 Q 1506.5 368.5 1524.5 385.5 Q 1545.5 409.5 1523.5 422.5 Q 1505.5 432.5 1480.5 449.5 Q 1462.5 461.5 1421.5 435.5 Q 1370.5 416.5 1322.5 405.5 C 1293.5 398.5 1300.5 372.5 1329.5 378.5 Q 1336.5 379.5 1347.5 382.5 Q 1387.5 392.5 1423.5 401.5 Q 1447.5 407.5 1452.5 398.5 Q 1459.5 392.5 1452.5 364.5 Q 1446.5 340.5 1440.5 313.5 C 1433.5 284.5 1482.5 287.5 1491.5 316.5 Z" fill="lightgray"></path>
      </clipPath>
      <path clip-path="url(#make-me-a-hanzi-clip-18)" d="M 1330.5 400.5 L 1340.5 394.5 L 1439.5 424.5 L 1470.5 421.5 L 1490.5 400.5 L 1470.5 338.5 L 1446.5 319.5 " fill="none" id="make-me-a-hanzi-animation-18" stroke-dasharray="399 798" stroke-linecap="round"></path>

      <clipPath id="make-me-a-hanzi-clip-19">
      <path d="M 1346.5 253.5 Q 1370.5 265.5 1508.5 283.5 Q 1518.5 284.5 1519.5 293.5 Q 1519.5 300.5 1491.5 316.5 C 1478.5 324.5 1469.5 321.5 1440.5 313.5 Q 1385.5 297.5 1342.5 286.5 C 1313.5 279.5 1318.5 241.5 1346.5 253.5 Z" fill="lightgray"></path>
      </clipPath>
      <path clip-path="url(#make-me-a-hanzi-clip-19)" d="M 1347.5 259.5 L 1359.5 274.5 L 1422.5 290.5 L 1486.5 298.5 L 1510.5 292.5 " fill="none" id="make-me-a-hanzi-animation-19" stroke-dasharray="301 602" stroke-linecap="round"></path>

      <clipPath id="make-me-a-hanzi-clip-20">
      <path d="M 1696.5 738.5 Q 1717.5 722.5 1740.5 701.5 Q 1753.5 691.5 1766.5 692.5 Q 1776.5 693.5 1779.5 704.5 Q 1783.5 717.5 1773.5 743.5 Q 1764.5 767.5 1689.5 779.5 Q 1676.5 782.5 1670.5 779.5 Q 1666.5 775.5 1668.5 764.5 Q 1672.5 754.5 1696.5 738.5 Z" fill="lightgray"></path>
      </clipPath>
      <path clip-path="url(#make-me-a-hanzi-clip-20)" d="M 1676.5 771.5 L 1741.5 737.5 L 1765.5 706.5 " fill="none" id="make-me-a-hanzi-animation-20" stroke-dasharray="241 482" stroke-linecap="round"></path>

      <clipPath id="make-me-a-hanzi-clip-21">
      <path d="M 1794.5 634.5 Q 1812.5 640.5 1832.5 643.5 Q 1868.5 652.5 1873.5 657.5 Q 1880.5 664.5 1877.5 671.5 Q 1870.5 680.5 1847.5 685.5 Q 1825.5 689.5 1737.5 660.5 Q 1661.5 642.5 1608.5 634.5 Q 1580.5 630.5 1600.5 616.5 Q 1633.5 600.5 1689.5 612.5 Q 1723.5 621.5 1760.5 627.5 L 1794.5 634.5 Z" fill="lightgray"></path>
      </clipPath>
      <path clip-path="url(#make-me-a-hanzi-clip-21)" d="M 1602.5 626.5 L 1661.5 624.5 L 1819.5 662.5 L 1867.5 666.5 " fill="none" id="make-me-a-hanzi-animation-21" stroke-dasharray="398 796" stroke-linecap="round"></path>

      <clipPath id="make-me-a-hanzi-clip-22">
      <path d="M 1608.5 548.5 Q 1627.5 509.5 1648.5 497.5 Q 1658.5 493.5 1666.5 501.5 Q 1673.5 510.5 1673.5 522.5 Q 1670.5 549.5 1635.5 568.5 Q 1608.5 578.5 1604.5 578.5 Q 1600.5 578.5 1599.5 568.5 Q 1599.5 561.5 1608.5 548.5 Z" fill="lightgray"></path>
      </clipPath>
      <path clip-path="url(#make-me-a-hanzi-clip-22)" d="M 1605.5 571.5 L 1641.5 537.5 L 1654.5 511.5 " fill="none" id="make-me-a-hanzi-animation-22" stroke-dasharray="207 414" stroke-linecap="round"></path>

      <clipPath id="make-me-a-hanzi-clip-23">
      <path d="M 1749.5 486.5 Q 1761.5 499.5 1796.5 557.5 Q 1803.5 570.5 1817.5 587.5 Q 1830.5 597.5 1823.5 606.5 Q 1816.5 619.5 1794.5 634.5 C 1769.5 651.5 1753.5 656.5 1760.5 627.5 Q 1769.5 600.5 1730.5 506.5 Q 1723.5 493.5 1723.5 481.5 C 1721.5 453.5 1730.5 463.5 1749.5 486.5 Z" fill="lightgray"></path>
      </clipPath>
      <path clip-path="url(#make-me-a-hanzi-clip-23)" d="M 1766.5 624.5 L 1790.5 600.5 L 1757.5 526.5 L 1729.5 486.5 " fill="none" id="make-me-a-hanzi-animation-23" stroke-dasharray="292 584" stroke-linecap="round"></path>

      <clipPath id="make-me-a-hanzi-clip-24">
      <path d="M 1732.5 453.5 Q 1799.5 466.5 1927.5 482.5 Q 1936.5 481.5 1943.5 491.5 Q 1944.5 500.5 1926.5 509.5 Q 1896.5 525.5 1827.5 505.5 Q 1775.5 496.5 1749.5 486.5 L 1723.5 481.5 Q 1719.5 481.5 1554.5 459.5 Q 1530.5 456.5 1548.5 442.5 Q 1567.5 429.5 1603.5 428.5 Q 1642.5 437.5 1690.5 445.5 L 1732.5 453.5 Z" fill="lightgray"></path>
      </clipPath>
      <path clip-path="url(#make-me-a-hanzi-clip-24)" d="M 1549.5 451.5 L 1606.5 447.5 L 1858.5 493.5 L 1934.5 493.5 " fill="none" id="make-me-a-hanzi-animation-24" stroke-dasharray="517 1034" stroke-linecap="round"></path>

      <clipPath id="make-me-a-hanzi-clip-25">
      <path d="M 1753.5 335.5 Q 1808.5 344.5 1915.5 343.5 Q 1930.5 344.5 1933.5 350.5 Q 1937.5 360.5 1924.5 369.5 Q 1882.5 400.5 1828.5 384.5 Q 1798.5 378.5 1756.5 368.5 L 1703.5 359.5 Q 1648.5 352.5 1587.5 341.5 Q 1571.5 340.5 1583.5 326.5 Q 1593.5 316.5 1607.5 313.5 Q 1623.5 309.5 1635.5 313.5 Q 1666.5 322.5 1704.5 328.5 L 1753.5 335.5 Z" fill="lightgray"></path>
      </clipPath>
      <path clip-path="url(#make-me-a-hanzi-clip-25)" d="M 1595.5 331.5 L 1626.5 329.5 L 1841.5 365.5 L 1876.5 366.5 L 1924.5 355.5 " fill="none" id="make-me-a-hanzi-animation-25" stroke-dasharray="461 922" stroke-linecap="round"></path>

      <clipPath id="make-me-a-hanzi-clip-26">
      <path d="M 1709.5 235.5 Q 1713.5 214.5 1718.5 207.5 Q 1722.5 201.5 1728.5 203.5 Q 1735.5 206.5 1739.5 217.5 Q 1746.5 241.5 1753.5 335.5 L 1756.5 368.5 Q 1756.5 395.5 1763.5 416.5 Q 1766.5 431.5 1755.5 438.5 Q 1742.5 448.5 1732.5 453.5 C 1706.5 468.5 1675.5 471.5 1690.5 445.5 Q 1690.5 444.5 1692.5 442.5 Q 1693.5 438.5 1696.5 436.5 Q 1699.5 430.5 1703.5 359.5 L 1704.5 328.5 Q 1704.5 286.5 1709.5 235.5 Z" fill="lightgray"></path>
      </clipPath>
      <path clip-path="url(#make-me-a-hanzi-clip-26)" d="M 1699.5 442.5 L 1730.5 416.5 L 1726.5 212.5 " fill="none" id="make-me-a-hanzi-animation-26" stroke-dasharray="372 744" stroke-linecap="round"></path>

      <clipPath id="make-me-a-hanzi-clip-27">
      <path d="M 1584.5 76.5 Q 1740.5 103.5 1743.5 105.5 Q 1752.5 112.5 1748.5 120.5 Q 1742.5 133.5 1714.5 141.5 Q 1686.5 148.5 1656.5 139.5 Q 1622.5 130.5 1587.5 122.5 L 1532.5 111.5 Q 1481.5 105.5 1425.5 103.5 Q 1389.5 99.5 1414.5 81.5 Q 1447.5 60.5 1534.5 68.5 L 1584.5 76.5 Z" fill="lightgray"></path>
      </clipPath>
      <path clip-path="url(#make-me-a-hanzi-clip-27)" d="M 1417.5 93.5 L 1470.5 85.5 L 1522.5 87.5 L 1692.5 120.5 L 1739.5 115.5 " fill="none" id="make-me-a-hanzi-animation-27" stroke-dasharray="454 908" stroke-linecap="round"></path>

      <clipPath id="make-me-a-hanzi-clip-28">
      <path d="M 1575.5 -30.5 Q 1579.5 24.5 1584.5 76.5 L 1587.5 122.5 Q 1587.5 137.5 1596.5 183.5 Q 1605.5 213.5 1592.5 226.5 Q 1589.5 229.5 1587.5 230.5 Q 1553.5 248.5 1531.5 251.5 Q 1515.5 255.5 1508.5 246.5 Q 1501.5 239.5 1509.5 225.5 Q 1527.5 200.5 1532.5 111.5 L 1534.5 68.5 Q 1534.5 19.5 1534.5 -34.5 C 1534.5 -64.5 1573.5 -60.5 1575.5 -30.5 Z" fill="lightgray"></path>
      </clipPath>
      <path clip-path="url(#make-me-a-hanzi-clip-28)" d="M 1520.5 236.5 L 1560.5 199.5 L 1556.5 -5.5 L 1540.5 -26.5 " fill="none" id="make-me-a-hanzi-animation-28" stroke-dasharray="414 828" stroke-linecap="round"></path>

      <clipPath id="make-me-a-hanzi-clip-29">
      <path d="M 1534.5 -34.5 Q 1396.5 -44.5 1237.5 -55.5 Q 1213.5 -56.5 1230.5 -76.5 Q 1245.5 -92.5 1264.5 -99.5 Q 1288.5 -106.5 1306.5 -102.5 Q 1537.5 -53.5 1903.5 -75.5 Q 1925.5 -76.5 1931.5 -67.5 Q 1938.5 -54.5 1920.5 -38.5 Q 1865.5 9.5 1823.5 0.5 Q 1730.5 -14.5 1575.5 -30.5 L 1534.5 -34.5 Z" fill="lightgray"></path>
      </clipPath>
      <path clip-path="url(#make-me-a-hanzi-clip-29)" d="M 1233.5 -65.5 L 1288.5 -78.5 L 1587.5 -48.5 L 1833.5 -35.5 L 1867.5 -40.5 L 1919.5 -59.5 " fill="none" id="make-me-a-hanzi-animation-29" stroke-dasharray="821 1642" stroke-linecap="round"></path>

</g>
</svg>
